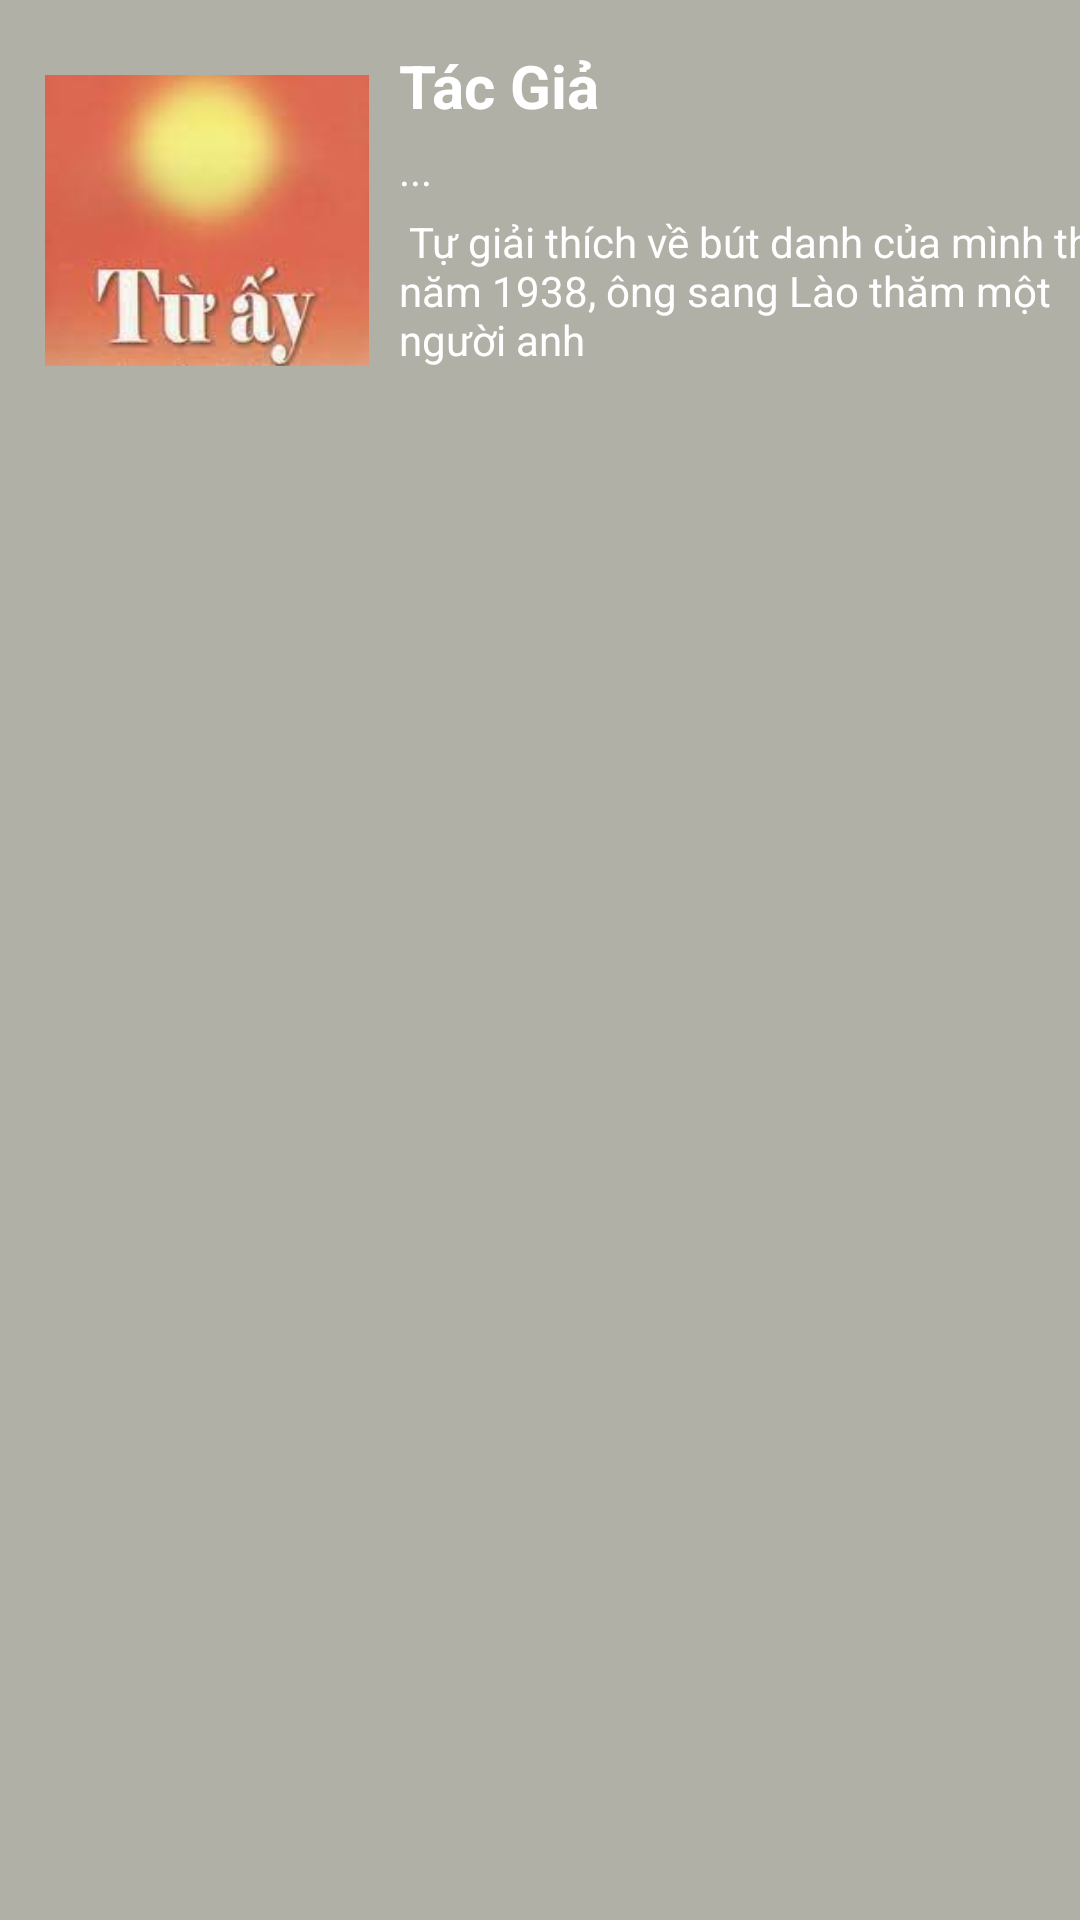

Android layout source for this screen:
<!-- AndroidManifest.xml: application theme Theme.Baikiemtra3 -->
<!-- res/layout/row.xml -->
<?xml version="1.0" encoding="utf-8"?>
<LinearLayout xmlns:android="http://schemas.android.com/apk/res/android"
    xmlns:tools="http://schemas.android.com/tools"
    android:orientation="horizontal"
    android:layout_width="match_parent"
    android:background="#B1B0A6"
    android:layout_height="match_parent">

    <LinearLayout
        android:layout_width="392dp"
        android:layout_height="113dp"
        android:layout_marginTop="15dp"
        android:layout_marginBottom="10dp"
        android:orientation="horizontal">

        <ImageView
            android:id="@+id/imageView"
            android:layout_width="108dp"
            android:layout_height="97dp"
            android:layout_marginStart="15dp"
            android:layout_marginTop="10dp"
            android:scaleType="centerCrop"
            android:src="@drawable/tuay"
            tools:ignore="MissingClass" />

        <LinearLayout
            android:layout_width="254dp"
            android:layout_height="match_parent"
            android:layout_marginStart="10dp"

            android:orientation="vertical">

            <TextView
                android:id="@+id/name"
                android:layout_width="wrap_content"
                android:layout_height="wrap_content"
                android:text="Tác Giả"
                android:textColor="@color/white"
                android:textSize="20sp"
                android:textStyle="bold" />

            <TextView
                android:id="@+id/stagename"
                android:layout_width="wrap_content"
                android:layout_height="wrap_content"
                android:layout_marginTop="5dp"
                android:text="..."
                android:textColor="@color/white" />

            <TextView
                android:id="@+id/nation"
                android:layout_width="match_parent"
                android:layout_height="wrap_content"
                android:layout_marginTop="5dp"
                android:text=" Tự giải thích về bút danh của mình thì năm 1938, ông sang Lào thăm một người anh"
                android:textColor="@color/white" />

        </LinearLayout>

    </LinearLayout>

</LinearLayout>
<!-- resources referenced by this layout -->
<resources>
  <!-- drawable tuay: png bitmap (drawable, 68102 bytes) -->
  <style name="Theme.Baikiemtra3" parent="Theme.MaterialComponents.DayNight.DarkActionBar">
          
          <item name="colorPrimary">@color/purple_500</item>
          <item name="colorPrimaryVariant">@color/purple_700</item>
          <item name="colorOnPrimary">@color/white</item>
          
          <item name="colorSecondary">@color/teal_200</item>
          <item name="colorSecondaryVariant">@color/teal_700</item>
          <item name="colorOnSecondary">@color/black</item>
          
          <item name="android:statusBarColor" tools:targetApi="l">?attr/colorPrimaryVariant</item>
          
      </style>
  <!-- not gathered from this repository: default colours our renderer supplied (Android Studio template values) -->
  <color name="purple_500">#FF6200EE</color>
  <color name="purple_700">#FF3700B3</color>
  <color name="teal_200">#FF03DAC5</color>
  <color name="teal_700">#FF018786</color>
  <color name="black">#FF000000</color>
  <color name="white">#FFFFFFFF</color>
</resources>
